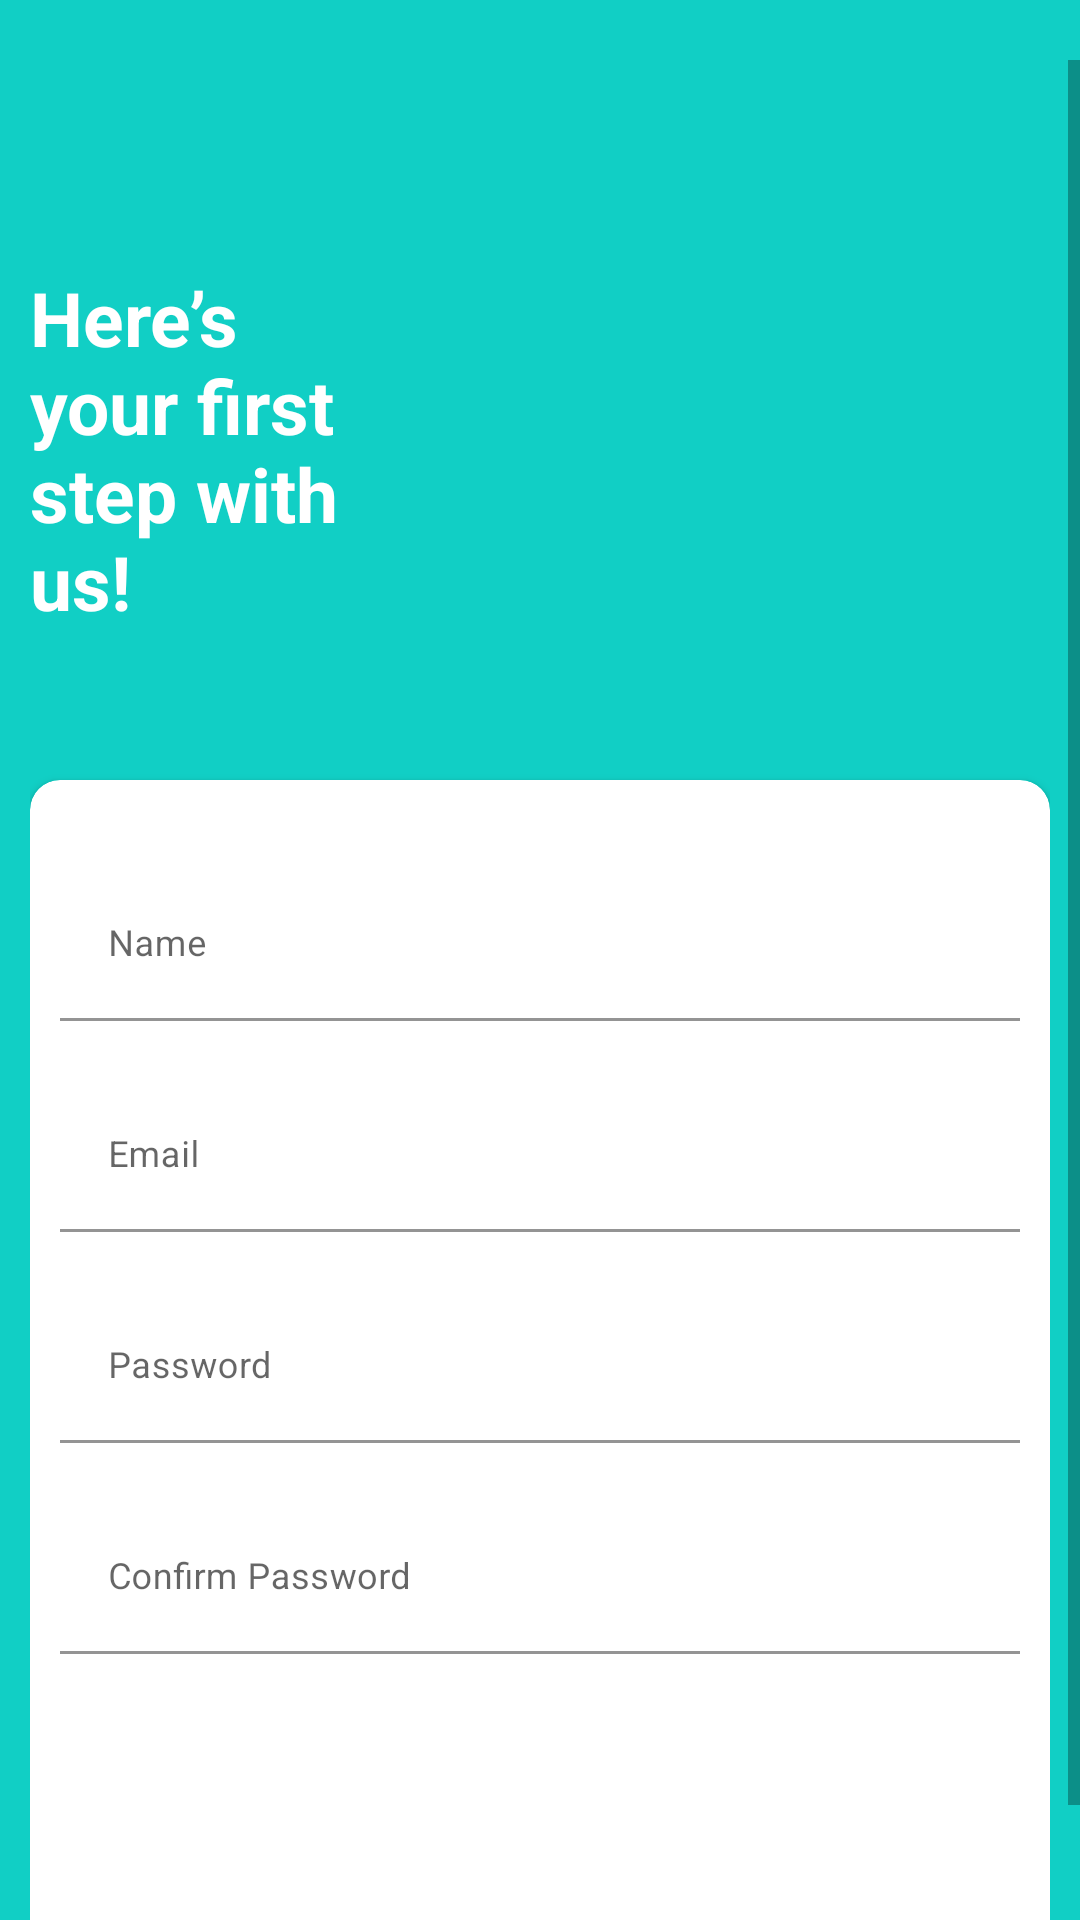

Produce the Android XML layout that renders to this screen, including the resource entries it uses.
<!-- AndroidManifest.xml: application theme Theme.TradeHub -->
<!-- res/layout/activity_sign_up.xml -->
<?xml version="1.0" encoding="utf-8"?>
<RelativeLayout xmlns:android="http://schemas.android.com/apk/res/android"
    xmlns:app="http://schemas.android.com/apk/res-auto"
    xmlns:tools="http://schemas.android.com/tools"
    android:layout_width="match_parent"
    android:layout_height="match_parent"
    android:layout_gravity="center"
    android:background="@color/main_background_color"
    android:focusableInTouchMode="true"
    android:gravity="center"
    tools:context=".sign_up_activity">

    <ScrollView
        android:layout_width="match_parent"
        android:layout_height="wrap_content"
        android:layout_alignParentStart="true"
        android:layout_alignParentTop="true"
        android:layout_centerInParent="true"
        android:paddingTop="20dp">

        <LinearLayout
            android:layout_width="match_parent"
            android:layout_height="wrap_content"
            android:layout_marginTop="20dp"
            android:orientation="vertical"
            android:padding="10sp">

            <RelativeLayout
                android:layout_width="match_parent"
                android:layout_height="wrap_content">

                <TextView
                    style="@style/viewParent.headerText.NoMode"
                    android:layout_alignParentStart="true"
                    android:layout_centerVertical="true"
                    android:text="@string/register_text"
                    android:textColor="@color/whiteTextColor" />

                <ImageView
                    android:id="@+id/imageView2"
                    android:layout_width="200sp"
                    android:layout_height="200sp"
                    android:layout_alignParentTop="true"
                    android:layout_alignParentEnd="true"
                    android:contentDescription="@string/image_disp"
    />

            </RelativeLayout>

            <androidx.cardview.widget.CardView
                android:layout_width="match_parent"
                android:layout_height="wrap_content"
                android:layout_marginTop="10dp"
                app:cardBackgroundColor="@color/white"

                app:cardCornerRadius="10dp">

                <LinearLayout
                    android:layout_width="match_parent"
                    android:layout_height="wrap_content"
                    android:layout_margin="10dp"
                    android:orientation="vertical">

                    <com.google.android.material.textfield.TextInputLayout
                        android:id="@+id/textInputName"
                        style="@style/parent"
                        android:layout_marginTop="@dimen/viewMargin">

                        <EditText
                            android:id="@+id/edittextName"
                            style="@style/modifiedEditText"
                            android:hint="@string/name"
                            android:inputType="textPersonName" />
                    </com.google.android.material.textfield.TextInputLayout>

                    <com.google.android.material.textfield.TextInputLayout
                        android:id="@+id/textInputEmail"
                        style="@style/parent"
                        android:layout_marginTop="@dimen/viewMargin">

                        <EditText
                            android:id="@+id/editTextTextEmailAddress"
                            style="@style/modifiedEditText"
                            android:hint="@string/reg_email_hint"
                            android:inputType="textEmailAddress"
                            android:maxLines="1" />
                    </com.google.android.material.textfield.TextInputLayout>

                    <com.google.android.material.textfield.TextInputLayout
                        android:id="@+id/textInputPassword"
                        style="@style/parent"
                        android:layout_marginTop="@dimen/viewMargin">

                        <EditText
                            android:id="@+id/editTextTextPassword"
                            style="@style/modifiedEditText"
                            android:hint="@string/reg_passwd_hint"
                            android:inputType="textPassword"
                            android:maxLines="1" />
                    </com.google.android.material.textfield.TextInputLayout>

                    <com.google.android.material.textfield.TextInputLayout
                        android:id="@+id/textInputConfirmPassword"
                        style="@style/parent"
                        android:layout_marginTop="@dimen/viewMargin">

                        <EditText
                            android:id="@+id/editTextConfirmPassword"
                            style="@style/modifiedEditText"
                            android:hint="@string/reg_cnf_pass"
                            android:inputType="textPassword"
                            android:maxLines="1" />
                    </com.google.android.material.textfield.TextInputLayout>

                    <Button
                        android:id="@+id/signInTv"
                        style="@style/loginButton"
                        android:layout_gravity="center_horizontal"
                        android:layout_marginTop="@dimen/viewMargin"
                        android:text="@string/register" />

                    <TextView
                        android:id="@+id/old_user"
                        style="@style/parent"
                        android:layout_height="wrap_content"
                        android:layout_marginTop="@dimen/viewMargin"
                        android:text="@string/old_user"
                        android:textAlignment="center"
                        android:textColor="@color/themeColor"
                        android:textSize="17sp"
                        android:textStyle="bold" />

                </LinearLayout>
            </androidx.cardview.widget.CardView>


        </LinearLayout>
    </ScrollView>
</RelativeLayout>
<!-- resources referenced by this layout -->
<resources>
  <color name="main_background_color">#11CFC5</color>
  <color name="themeColor">#11CFC5</color>
  <color name="white">#FFFFFFFF</color>
  <color name="whiteTextColor">#ffffff</color>
  <dimen name="viewMargin">20dp</dimen>
  <string name="image_disp">Image of shopping</string>
  <string name="name">Name</string>
  <string name="old_user">Already have an account?</string>
  <string name="reg_cnf_pass">Confirm Password</string>
  <string name="reg_email_hint">Email</string>
  <string name="reg_passwd_hint">Password</string>
  <string name="register">Register</string>
  <string name="register_text">Here’s\nyour first\nstep with \nus! </string>
  <style name="loginButton" parent="viewParent">
          <item name="android:background">@drawable/button_background_blue</item>
          <item name="android:textColor">@color/whiteTextColor</item>
          <item name="android:textStyle">bold</item>
      </style>
  <style name="modifiedEditText" parent="parent">
          <item name="android:textSize">@dimen/newsMoreTextSize</item>
          <item name="android:backgroundTint">@color/white</item>
      </style>
  <style name="parent">
          <item name="android:layout_width">match_parent</item>
          <item name="android:layout_height">wrap_content</item>
      </style>
  <style name="viewParent.headerText.NoMode">
          <item name="android:textColor">@color/darkTextColor</item>
      </style>
  <style name="Theme.TradeHub" parent="Theme.MaterialComponents.DayNight.NoActionBar">
         
  
          
          <item name="colorPrimary">@color/purple_500</item>
          <item name="colorPrimaryVariant">@color/purple_700</item>
          <item name="colorOnPrimary">@color/white</item>
          
          <item name="colorSecondary">@color/teal_200</item>
          <item name="colorSecondaryVariant">@color/teal_700</item>
          <item name="colorOnSecondary">@color/black</item>
          
          <item name="android:statusBarColor">?attr/colorPrimaryVariant</item>
          
      </style>
  <style name="viewParent">
          <item name="android:layout_width">wrap_content</item>
          <item name="android:layout_height">wrap_content</item>
      </style>
  <dimen name="newsMoreTextSize">12sp</dimen>
  <color name="darkTextColor">#021011</color>
  <color name="purple_500">#FF6200EE</color>
  <color name="purple_700">#FF3700B3</color>
  <color name="teal_200">#FF03DAC5</color>
  <color name="teal_700">#FF018786</color>
  <color name="black">#FF000000</color>
</resources>
